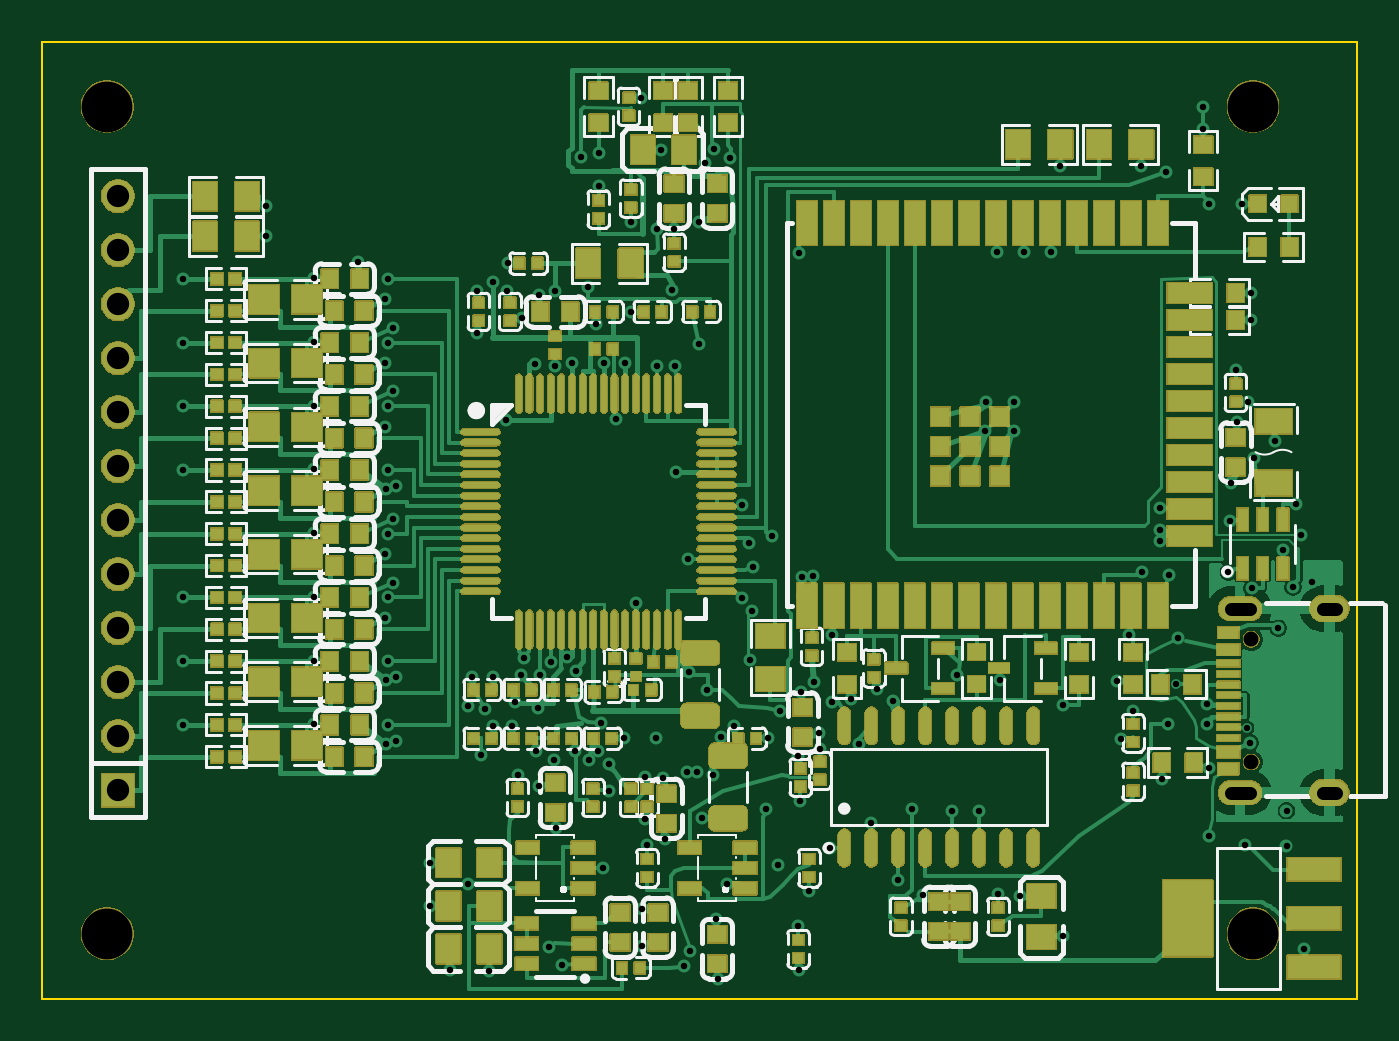
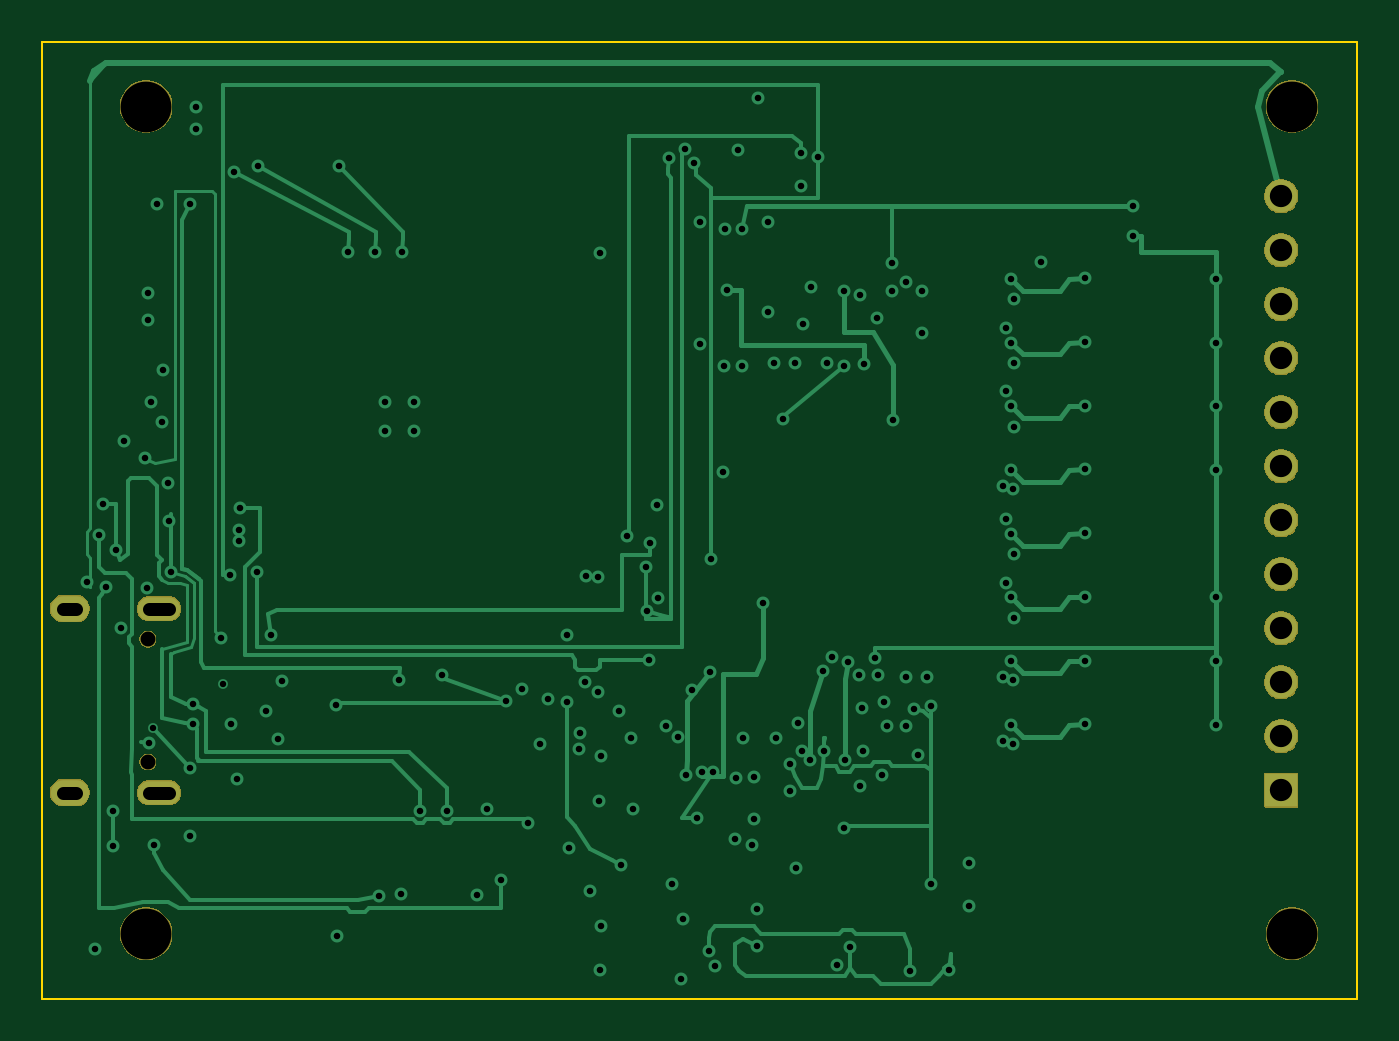
Circuit board: 11 layer files. Board 61.8 x 45.0 mm.
- bottom_copper: Therapia_EEG-HRV-B_Cu.gbl (26873 bytes)
- bottom_mask: Therapia_EEG-HRV-B_Mask.gbs (24088 bytes)
- paste: Therapia_EEG-HRV-B_Paste.gbp (461 bytes)
- bottom_silk: Therapia_EEG-HRV-B_Silkscreen.gbo (24098 bytes)
- outline: Therapia_EEG-HRV-Edge_Cuts.gm1 (695 bytes)
- top_copper: Therapia_EEG-HRV-F_Cu.gtl (107932 bytes)
- top_mask: Therapia_EEG-HRV-F_Mask.gts (269340 bytes)
- paste: Therapia_EEG-HRV-F_Paste.gtp (118026 bytes)
- top_silk: Therapia_EEG-HRV-F_Silkscreen.gto (338291 bytes)
- drill: Therapia_EEG-HRV-NPTH.drl (498 bytes)
- drill: Therapia_EEG-HRV-PTH.drl (4903 bytes)

=== bottom_copper: Therapia_EEG-HRV-B_Cu.gbl (26873 bytes, source omitted) ===
=== bottom_mask: Therapia_EEG-HRV-B_Mask.gbs (24088 bytes, source omitted) ===
=== paste: Therapia_EEG-HRV-B_Paste.gbp ===
%TF.GenerationSoftware,KiCad,Pcbnew,10.0.5*%
%TF.CreationDate,2026-09-23T17:27:06+08:00*%
%TF.ProjectId,Therapia_EEG-HRV,54686572-6170-4696-915f-4545472d4852,rev?*%
%TF.SameCoordinates,Original*%
%TF.FileFunction,Paste,Bot*%
%TF.FilePolarity,Positive*%
%FSLAX46Y46*%
G04 Gerber Fmt 4.6, Leading zero omitted, Abs format (unit mm)*
G04 Created by KiCad (PCBNEW 10.0.5) date 2026-09-23 17:27:06*
%MOMM*%
%LPD*%
G01*
G04 APERTURE LIST*
G04 APERTURE END LIST*
M02*

=== bottom_silk: Therapia_EEG-HRV-B_Silkscreen.gbo (24098 bytes, source omitted) ===
=== outline: Therapia_EEG-HRV-Edge_Cuts.gm1 ===
%TF.GenerationSoftware,KiCad,Pcbnew,10.0.5*%
%TF.CreationDate,2026-09-23T17:27:06+08:00*%
%TF.ProjectId,Therapia_EEG-HRV,54686572-6170-4696-915f-4545472d4852,rev?*%
%TF.SameCoordinates,Original*%
%TF.FileFunction,Profile,NP*%
%FSLAX46Y46*%
G04 Gerber Fmt 4.6, Leading zero omitted, Abs format (unit mm)*
G04 Created by KiCad (PCBNEW 10.0.5) date 2026-09-23 17:27:06*
%MOMM*%
%LPD*%
G01*
G04 APERTURE LIST*
%TA.AperFunction,Profile*%
%ADD10C,0.101600*%
%TD*%
G04 APERTURE END LIST*
D10*
X120000000Y-80000000D02*
X181823600Y-80000000D01*
X120000000Y-125008800D02*
X120000000Y-80000000D01*
X181823600Y-80000000D02*
X181823600Y-125008800D01*
X181823600Y-125008800D02*
X120000000Y-125008800D01*
M02*

=== top_copper: Therapia_EEG-HRV-F_Cu.gtl (107932 bytes, source omitted) ===
=== top_mask: Therapia_EEG-HRV-F_Mask.gts (269340 bytes, source omitted) ===
=== paste: Therapia_EEG-HRV-F_Paste.gtp (118026 bytes, source omitted) ===
=== top_silk: Therapia_EEG-HRV-F_Silkscreen.gto (338291 bytes, source omitted) ===
=== drill: Therapia_EEG-HRV-NPTH.drl ===
M48
; DRILL file KiCad 10.0.5 date 2026-09-23T17:27:06
; FORMAT={-:-/ absolute / metric / decimal}
; #@! TF.CreationDate,2026-09-23T17:27:06+08:00
; #@! TF.GenerationSoftware,Kicad,Pcbnew,10.0.5
; #@! TF.FileFunction,NonPlated,1,4,NPTH
FMAT,2
METRIC
; #@! TA.AperFunction,NonPlated,NPTH,ComponentDrill
T1C0.700
; #@! TA.AperFunction,NonPlated,NPTH,ComponentDrill
T2C2.388
%
G90
G05
T1
X176.861Y-108.098
X176.861Y-113.878
T2
X123.048Y-83.048
X123.048Y-121.961
X176.947Y-83.048
X176.947Y-121.961
M30

=== drill: Therapia_EEG-HRV-PTH.drl ===
M48
; DRILL file KiCad 10.0.5 date 2026-09-23T17:27:06
; FORMAT={-:-/ absolute / metric / decimal}
; #@! TF.CreationDate,2026-09-23T17:27:06+08:00
; #@! TF.GenerationSoftware,Kicad,Pcbnew,10.0.5
; #@! TF.FileFunction,Plated,1,4,PTH
FMAT,2
METRIC
; #@! TA.AperFunction,Plated,PTH,ViaDrill
T1C0.300
; #@! TA.AperFunction,Plated,PTH,ViaDrill
T2C0.305
; #@! TA.AperFunction,Plated,PTH,ViaDrill
T3C0.305
; #@! TA.AperFunction,Plated,PTH,ComponentDrill
T4C0.600
; #@! TA.AperFunction,Plated,PTH,ComponentDrill
T5C1.050
%
G90
G05
T1
X173.34Y-110.226
X176.645Y-112.26
T2
X141.03Y-123.72
X141.885Y-90.414
X144.123Y-95.24
X146.974Y-97.754
X149.804Y-100.221
X150.302Y-114.341
X151.05Y-116.527
X172.55Y-101.95
X172.673Y-114.657
X173.0Y-105.1
X174.879Y-114.173
X178.354Y-103.91
X179.182Y-103.19
X179.355Y-122.657
T3
X126.604Y-91.15
X126.604Y-94.148
X126.604Y-97.145
X126.604Y-100.142
X126.604Y-106.136
X126.604Y-109.134
X126.604Y-112.131
X130.51Y-89.144
X130.51Y-87.736
X132.8Y-91.126
X132.8Y-94.123
X132.8Y-97.12
X132.8Y-100.117
X132.8Y-103.114
X132.8Y-106.111
X132.8Y-109.109
X132.8Y-112.106
X134.841Y-90.38
X136.133Y-92.11
X136.133Y-95.108
X136.133Y-98.105
X136.133Y-104.099
X136.133Y-107.096
X136.156Y-101.038
X136.156Y-110.03
X136.156Y-113.027
X136.256Y-91.15
X136.256Y-94.148
X136.256Y-97.145
X136.256Y-100.142
X136.256Y-103.139
X136.256Y-106.136
X136.256Y-109.134
X136.256Y-112.131
X136.498Y-93.446
X136.498Y-96.443
X136.498Y-102.438
X136.498Y-105.435
X136.635Y-100.878
X136.635Y-109.87
X136.635Y-112.867
X138.226Y-118.608
X138.226Y-120.64
X139.179Y-123.672
X140.015Y-111.242
X140.015Y-119.624
X140.219Y-109.883
X140.463Y-91.709
X140.463Y-93.691
X140.625Y-113.528
X140.828Y-111.394
X141.209Y-91.303
X141.21Y-109.883
X141.21Y-112.169
X141.793Y-97.78
X141.865Y-91.724
X142.099Y-112.169
X142.224Y-111.077
X142.352Y-114.489
X142.533Y-109.793
X142.571Y-92.98
X142.657Y-108.981
X143.165Y-95.138
X143.215Y-113.363
X143.292Y-111.343
X143.35Y-91.929
X143.372Y-115.023
X143.419Y-109.769
X143.825Y-122.57
X143.919Y-109.184
X144.079Y-113.782
X144.105Y-91.735
X144.14Y-116.98
X144.435Y-123.408
X144.689Y-108.956
X144.912Y-95.087
X145.059Y-113.34
X145.095Y-109.617
X145.349Y-85.435
X145.654Y-91.557
X145.705Y-113.782
X146.06Y-93.297
X146.114Y-113.36
X146.162Y-85.233
X146.162Y-86.803
X146.263Y-112.055
X146.356Y-118.862
X146.411Y-95.087
X146.67Y-113.985
X146.67Y-115.251
X147.337Y-112.766
X147.411Y-95.087
X147.686Y-88.483
X147.708Y-92.7
X147.909Y-106.407
X148.164Y-82.667
X148.192Y-122.51
X148.198Y-120.796
X148.364Y-114.571
X148.365Y-116.539
X148.448Y-117.791
X148.867Y-112.766
X148.905Y-88.788
X148.918Y-95.266
X149.12Y-85.08
X149.21Y-114.642
X149.27Y-117.491
X149.617Y-91.684
X149.718Y-88.783
X149.781Y-95.266
X150.175Y-123.459
X150.353Y-104.346
X150.409Y-109.631
X150.48Y-122.773
X150.81Y-114.341
X150.886Y-88.483
X150.886Y-94.198
X151.191Y-85.689
X151.28Y-110.48
X151.569Y-114.478
X151.597Y-85.029
X151.674Y-121.252
X151.787Y-124.087
X151.917Y-112.695
X152.19Y-119.624
X152.334Y-85.486
X152.513Y-112.169
X152.887Y-106.173
X152.931Y-101.793
X153.223Y-103.571
X153.274Y-109.057
X153.375Y-106.771
X153.427Y-104.689
X154.036Y-116.068
X154.143Y-112.766
X154.341Y-103.266
X154.595Y-118.709
X154.696Y-111.496
X155.546Y-113.616
X155.56Y-121.602
X155.584Y-123.658
X155.611Y-89.957
X155.661Y-115.712
X155.703Y-110.581
X155.71Y-105.166
X156.068Y-119.932
X156.245Y-105.126
X156.31Y-110.113
X156.517Y-112.519
X156.576Y-113.274
X157.058Y-117.922
X157.16Y-111.064
X157.161Y-107.902
X158.031Y-110.936
X158.405Y-113.045
X158.989Y-116.744
X159.247Y-110.44
X160.028Y-110.998
X160.259Y-119.421
X160.894Y-116.068
X161.402Y-120.132
X162.799Y-116.169
X163.028Y-109.769
X164.069Y-116.169
X164.36Y-98.324
X164.366Y-96.925
X164.909Y-89.893
X164.958Y-120.078
X165.056Y-110.036
X165.702Y-96.925
X165.702Y-98.33
X165.987Y-120.173
X166.179Y-89.893
X167.449Y-89.893
X167.876Y-85.829
X167.99Y-122.062
X168.006Y-111.191
X170.558Y-110.061
X170.733Y-112.817
X171.092Y-107.894
X171.308Y-111.496
X171.662Y-85.821
X171.74Y-104.943
X172.561Y-102.941
X172.578Y-103.495
X172.832Y-86.147
X172.933Y-112.105
X173.441Y-108.041
X174.61Y-83.048
X174.61Y-84.111
X174.762Y-111.14
X174.762Y-112.105
X174.864Y-87.62
X174.864Y-117.338
X175.778Y-104.943
X175.88Y-102.555
X175.921Y-100.739
X176.134Y-95.439
X176.21Y-97.884
X176.435Y-87.62
X176.566Y-117.795
X176.709Y-96.929
X176.82Y-112.969
X176.849Y-91.811
X176.849Y-93.081
X176.896Y-105.705
X176.998Y-99.558
X177.996Y-98.779
X178.141Y-107.587
X178.522Y-116.169
X178.522Y-117.846
X178.826Y-105.654
X178.957Y-101.742
X179.741Y-105.4
T5
X123.556Y-87.264
X123.556Y-89.804
X123.556Y-92.344
X123.556Y-94.885
X123.556Y-97.424
X123.556Y-99.965
X123.556Y-102.504
X123.556Y-105.044
X123.556Y-107.584
X123.556Y-110.124
X123.556Y-112.664
X123.556Y-115.204
T4
X175.891Y-106.663G85X176.791Y-106.663
G05
X175.891Y-115.313G85X176.791Y-115.313
G05
X180.241Y-106.663G85X180.841Y-106.663
G05
X180.241Y-115.313G85X180.841Y-115.313
G05
M30
